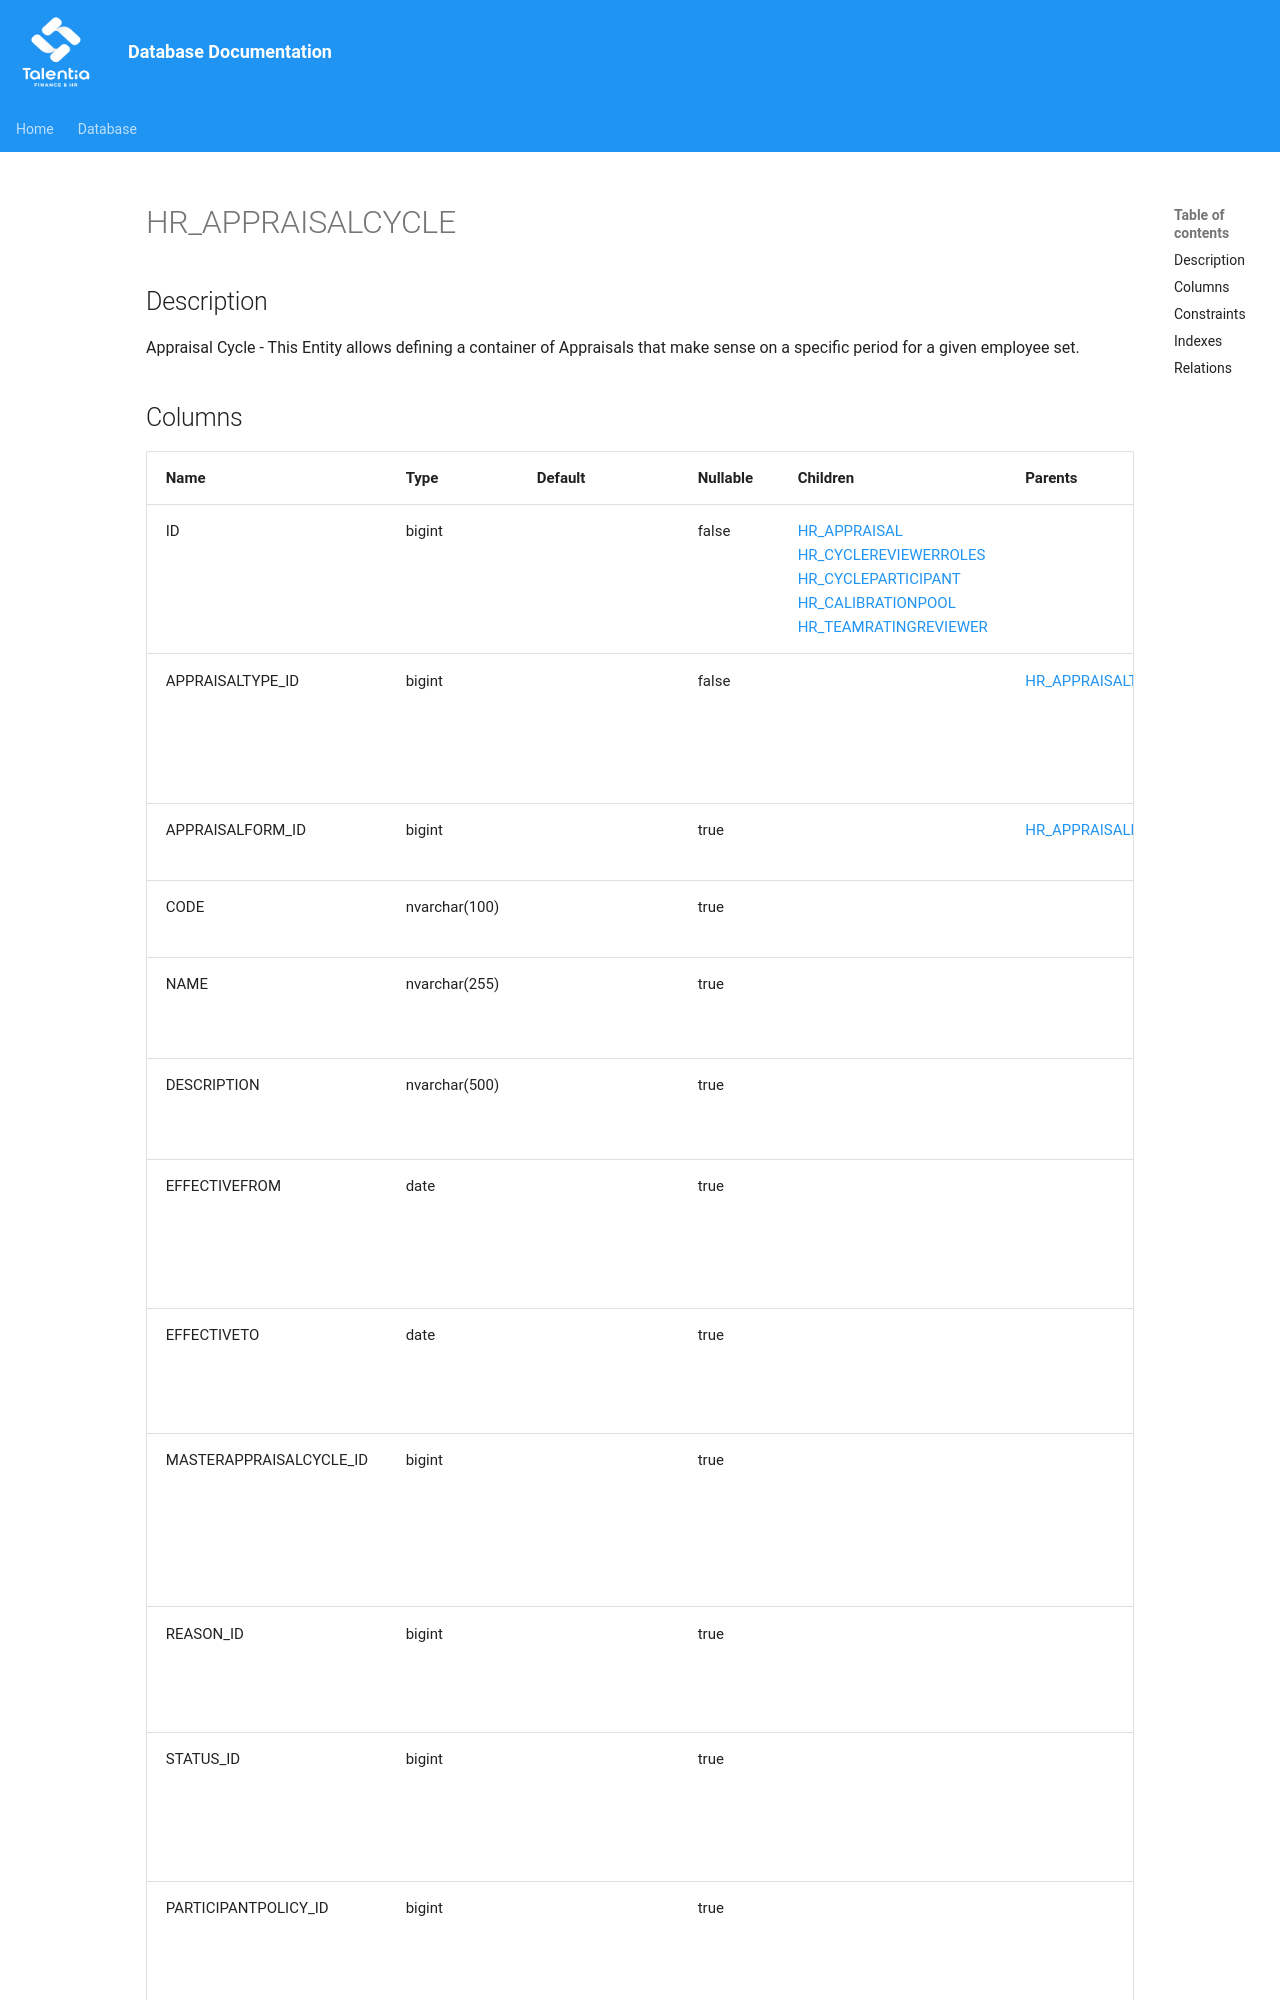

repository: giovanniporcelli/documentazione-db · page: schema/HR_APPRAISALCYCLE/index.html · generator: mkdocs

# HR_APPRAISALCYCLE

## Description

Appraisal Cycle - This Entity allows defining a container of Appraisals that make sense on a specific period for a given employee set.  


## Columns

| Name | Type | Default | Nullable | Children | Parents | Comment |
| ---- | ---- | ------- | -------- | -------- | ------- | ------- |
| ID | bigint |  | false | [HR_APPRAISAL](HR_APPRAISAL.md) [HR_CYCLEREVIEWERROLES](HR_CYCLEREVIEWERROLES.md) [HR_CYCLEPARTICIPANT](HR_CYCLEPARTICIPANT.md) [HR_CALIBRATIONPOOL](HR_CALIBRATIONPOOL.md) [HR_TEAMRATINGREVIEWER](HR_TEAMRATINGREVIEWER.md) |  | Indicates the unique identifier |
| APPRAISALTYPE_ID | bigint |  | false |  | [HR_APPRAISALTYPE](HR_APPRAISALTYPE.md) | The identifier of the Appraisal Type record. |
| APPRAISALFORM_ID | bigint |  | true |  | [HR_APPRAISALFORM](HR_APPRAISALFORM.md) | Appraisal Form |
| CODE | nvarchar(100) |  | true |  |  | Appraisal Cycle Code |
| NAME | nvarchar(255) |  | true |  |  | The name of appraisal cycle. |
| DESCRIPTION | nvarchar(500) |  | true |  |  | Appraisal cycle description. |
| EFFECTIVEFROM | date |  | true |  |  | The validity start date for an historical situation. |
| EFFECTIVETO | date |  | true |  |  | The validity end date for an historical situation. |
| MASTERAPPRAISALCYCLE_ID | bigint |  | true |  |  | This field contains the identifier of the ma
